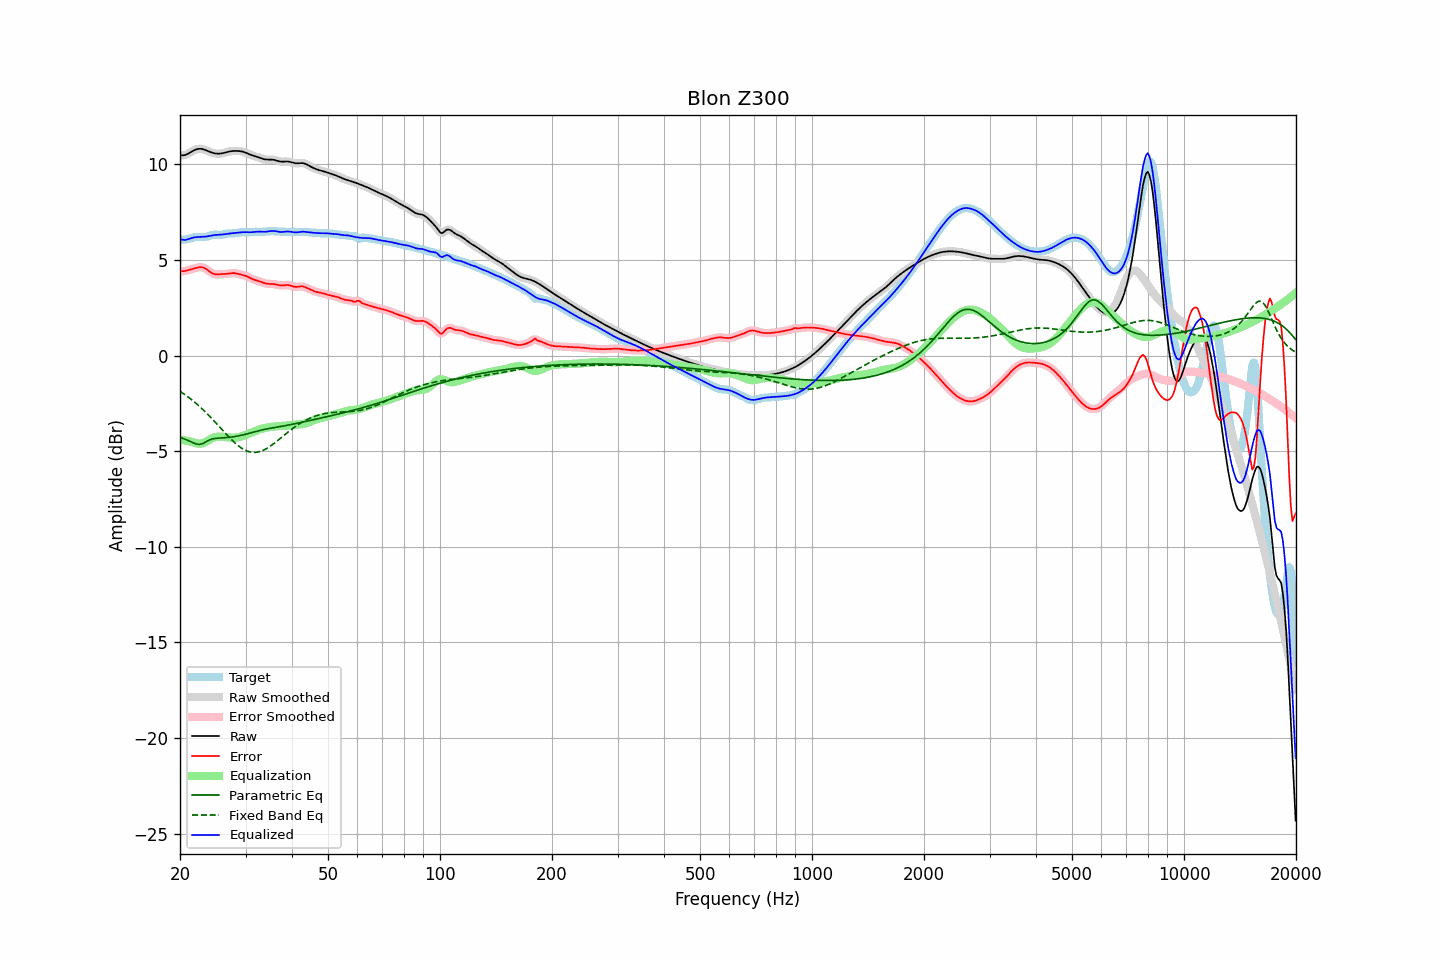

The table this chart was drawn from, first rows:
frequency, raw, error, smoothed, error_smoothed, equalization, parametric_eq, fixed_band_eq, equalized_raw, equalized_smoothed, target
20.00, 10.48, 4.41, 10.48, 4.41, -4.39, -4.27, -1.87, 6.09, 6.09, 6.06
20.20, 10.47, 4.41, 10.47, 4.41, -4.40, -4.31, -1.93, 6.07, 6.06, 6.06
20.40, 10.47, 4.41, 10.47, 4.41, -4.42, -4.34, -1.99, 6.05, 6.05, 6.06
20.61, 10.48, 4.42, 10.48, 4.42, -4.44, -4.37, -2.04, 6.04, 6.05, 6.06
20.81, 10.51, 4.44, 10.51, 4.44, -4.46, -4.41, -2.10, 6.06, 6.06, 6.07
21.02, 10.55, 4.46, 10.55, 4.46, -4.47, -4.44, -2.17, 6.08, 6.08, 6.09
21.23, 10.60, 4.48, 10.60, 4.48, -4.49, -4.48, -2.23, 6.11, 6.11, 6.12
21.44, 10.65, 4.51, 10.65, 4.51, -4.51, -4.52, -2.30, 6.14, 6.14, 6.14
21.66, 10.70, 4.53, 10.70, 4.53, -4.54, -4.56, -2.36, 6.16, 6.16, 6.16
21.87, 10.74, 4.56, 10.74, 4.56, -4.56, -4.59, -2.43, 6.18, 6.18, 6.18
22.09, 10.78, 4.58, 10.78, 4.58, -4.59, -4.63, -2.50, 6.19, 6.19, 6.19
22.31, 10.80, 4.60, 10.80, 4.60, -4.60, -4.64, -2.58, 6.20, 6.20, 6.20
22.54, 10.81, 4.62, 10.81, 4.62, -4.61, -4.65, -2.65, 6.20, 6.20, 6.19
22.76, 10.81, 4.62, 10.81, 4.62, -4.61, -4.63, -2.73, 6.20, 6.20, 6.19
22.99, 10.80, 4.61, 10.79, 4.61, -4.59, -4.61, -2.81, 6.21, 6.20, 6.18
23.22, 10.77, 4.58, 10.77, 4.58, -4.56, -4.57, -2.89, 6.21, 6.21, 6.19
23.45, 10.74, 4.54, 10.74, 4.54, -4.52, -4.52, -2.97, 6.22, 6.22, 6.20
23.69, 10.70, 4.48, 10.70, 4.48, -4.47, -4.47, -3.05, 6.23, 6.23, 6.22
23.92, 10.67, 4.42, 10.67, 4.42, -4.42, -4.43, -3.14, 6.25, 6.25, 6.25
24.16, 10.64, 4.36, 10.64, 4.36, -4.37, -4.40, -3.23, 6.26, 6.26, 6.28
24.40, 10.61, 4.31, 10.61, 4.31, -4.33, -4.37, -3.31, 6.28, 6.28, 6.30
24.65, 10.58, 4.27, 10.58, 4.27, -4.29, -4.35, -3.40, 6.29, 6.29, 6.32
24.89, 10.57, 4.25, 10.57, 4.25, -4.26, -4.33, -3.49, 6.30, 6.30, 6.32
25.14, 10.56, 4.24, 10.56, 4.24, -4.25, -4.33, -3.59, 6.31, 6.31, 6.31
25.39, 10.55, 4.24, 10.55, 4.24, -4.24, -4.32, -3.68, 6.31, 6.31, 6.31
25.65, 10.56, 4.25, 10.56, 4.25, -4.24, -4.31, -3.77, 6.32, 6.32, 6.31
25.91, 10.57, 4.26, 10.57, 4.25, -4.25, -4.31, -3.86, 6.33, 6.33, 6.32
26.16, 10.59, 4.26, 10.59, 4.26, -4.25, -4.30, -3.95, 6.33, 6.33, 6.33
26.43, 10.61, 4.26, 10.61, 4.26, -4.27, -4.30, -4.05, 6.34, 6.34, 6.35
26.69, 10.63, 4.27, 10.63, 4.27, -4.28, -4.29, -4.14, 6.36, 6.36, 6.36
26.96, 10.66, 4.28, 10.66, 4.28, -4.29, -4.28, -4.23, 6.37, 6.37, 6.38
27.23, 10.67, 4.29, 10.67, 4.29, -4.29, -4.28, -4.31, 6.38, 6.38, 6.38
27.50, 10.69, 4.30, 10.69, 4.30, -4.30, -4.27, -4.40, 6.39, 6.39, 6.38
27.77, 10.70, 4.31, 10.70, 4.31, -4.30, -4.25, -4.48, 6.40, 6.40, 6.39
28.05, 10.70, 4.31, 10.70, 4.31, -4.29, -4.24, -4.56, 6.41, 6.40, 6.39
28.33, 10.70, 4.29, 10.70, 4.29, -4.29, -4.23, -4.63, 6.41, 6.41, 6.41
28.62, 10.70, 4.27, 10.70, 4.27, -4.28, -4.21, -4.70, 6.42, 6.42, 6.42
28.90, 10.69, 4.25, 10.69, 4.25, -4.26, -4.19, -4.77, 6.43, 6.43, 6.44
29.19, 10.68, 4.23, 10.68, 4.23, -4.24, -4.18, -4.83, 6.44, 6.44, 6.45
29.48, 10.66, 4.21, 10.66, 4.21, -4.21, -4.16, -4.88, 6.45, 6.45, 6.45
29.78, 10.63, 4.19, 10.63, 4.19, -4.18, -4.14, -4.93, 6.45, 6.45, 6.45
30.08, 10.60, 4.16, 10.60, 4.16, -4.15, -4.11, -4.97, 6.45, 6.45, 6.44
30.38, 10.57, 4.13, 10.57, 4.13, -4.12, -4.09, -5.01, 6.45, 6.45, 6.44
30.68, 10.53, 4.09, 10.53, 4.09, -4.08, -4.07, -5.03, 6.44, 6.45, 6.44
30.99, 10.49, 4.04, 10.49, 4.04, -4.05, -4.05, -5.05, 6.44, 6.45, 6.45
31.30, 10.46, 4.00, 10.46, 4.00, -4.01, -4.02, -5.06, 6.45, 6.45, 6.46
31.61, 10.44, 3.97, 10.44, 3.97, -3.98, -4.00, -5.07, 6.46, 6.46, 6.47
31.93, 10.41, 3.94, 10.41, 3.94, -3.94, -3.98, -5.06, 6.47, 6.47, 6.47
32.24, 10.39, 3.92, 10.39, 3.92, -3.91, -3.95, -5.06, 6.48, 6.47, 6.47
32.57, 10.36, 3.89, 10.36, 3.89, -3.88, -3.93, -5.04, 6.48, 6.48, 6.47
32.89, 10.33, 3.86, 10.33, 3.86, -3.85, -3.91, -5.01, 6.48, 6.48, 6.47
33.22, 10.30, 3.83, 10.30, 3.83, -3.83, -3.89, -4.98, 6.47, 6.47, 6.47
33.55, 10.27, 3.80, 10.27, 3.80, -3.81, -3.87, -4.95, 6.47, 6.47, 6.47
33.89, 10.26, 3.77, 10.26, 3.78, -3.79, -3.86, -4.90, 6.47, 6.47, 6.48
34.23, 10.25, 3.76, 10.25, 3.76, -3.77, -3.84, -4.86, 6.48, 6.48, 6.49
34.57, 10.25, 3.75, 10.25, 3.75, -3.76, -3.82, -4.81, 6.49, 6.49, 6.50
34.92, 10.25, 3.75, 10.25, 3.74, -3.74, -3.81, -4.75, 6.50, 6.50, 6.50
35.27, 10.24, 3.74, 10.24, 3.74, -3.73, -3.79, -4.69, 6.51, 6.51, 6.50
35.62, 10.24, 3.74, 10.24, 3.74, -3.72, -3.78, -4.63, 6.52, 6.51, 6.50
35.97, 10.22, 3.73, 10.22, 3.72, -3.71, -3.76, -4.57, 6.51, 6.51, 6.50
... 635 more rows
